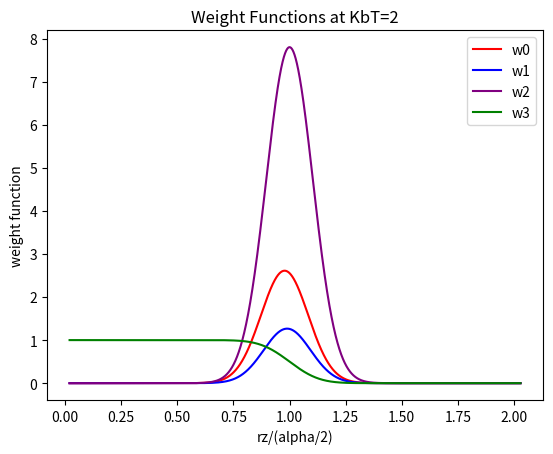

Write the Python code that produced this figure.
#!/usr/bin/python3

#RUN this program from the directory it is listed in
#with command ./plot_w3_w2_w1_w0.py

from scipy import special
import numpy as np
import matplotlib.pyplot as plt
import math

sigma=1
epsilon=1
PI=np.pi

#Note: the weight functions w2, w1, and w0 are spherical shells (or rings in 2D)
#with max value at alpha/2 for w2 (when centered about origin) and slightly below
#alpha/2 for w1 and even more slightly below alpha/2 for w0. 
#Weight function w3 is a sphere of constant value that tapers off at the edge, 
#and the middle of the tapering occurs at alpha/2.

##Weight functions are calculated for rprime=0, and magnitude of r=rz (where rx=ry=0).

##Plot w0, w1, w2, w3 vs KbT at rz=.55 
#KbT=np.linspace(.0005, 1, 20000) 
#rz=.55
 
#alpha=sigma*np.cbrt(np.sqrt((2/(1+np.sqrt((KbT*np.log(2))/epsilon)))))  
#zeta=alpha/(6*np.sqrt(PI)*(np.sqrt((epsilon*np.log(2))/KbT)+np.log(2)))
#w2=(1/(zeta*np.sqrt(PI)))*np.exp(-(((rz-(alpha/2))/zeta)*((rz-(alpha/2))/zeta)))
#w1=w2/(4*PI*rz)
#w0=w2/(4*PI*rz*rz)
#w3=(1-special.erf((rz-(alpha/2))/zeta))/2 

#plt.plot(KbT,w2, label = 'w2')
#plt.plot(KbT,w1, label = 'w1')
#plt.plot(KbT,w0, label = 'w0')
#plt.plot(KbT,w3, label = 'w3')
#plt.xlabel('KbT')
#plt.ylabel('weight function')
#plt.title('Weight Functions vs Temp at rz=.55')
#plt.legend()
#plt.savefig(plot1)

#plt.show()


##Plot w0, w1, w2, w3 vs rz at KbT=2
KbT=2
rz=np.linspace(.01, 1, 20000)

alpha=sigma*np.cbrt(np.sqrt((2/(1+np.sqrt((KbT*np.log(2))/epsilon)))))  
zeta=alpha/(6*np.sqrt(PI)*(np.sqrt((epsilon*np.log(2))/KbT)+np.log(2)))
w2=(1/(zeta*np.sqrt(PI)))*np.exp(-(((rz-(alpha/2))/zeta)*((rz-(alpha/2))/zeta)))
w1=w2/(4*PI*rz)
w0=w2/(4*PI*rz*rz)
w3=(1-special.erf((rz-(alpha/2))/zeta))/2 

plt.plot(rz/(alpha/2),w0, label = 'w0', color='red')
plt.plot(rz/(alpha/2),w1, label = 'w1', color='blue')
plt.plot(rz/(alpha/2),w2, label = 'w2', color='purple')
plt.plot(rz/(alpha/2),w3, label = 'w3', color='green')
plt.xlabel('rz/(alpha/2)')
plt.ylabel('weight function')
plt.title('Weight Functions at KbT=2')
plt.legend()
plt.savefig('weight_functions.pdf')

# plt.show()
